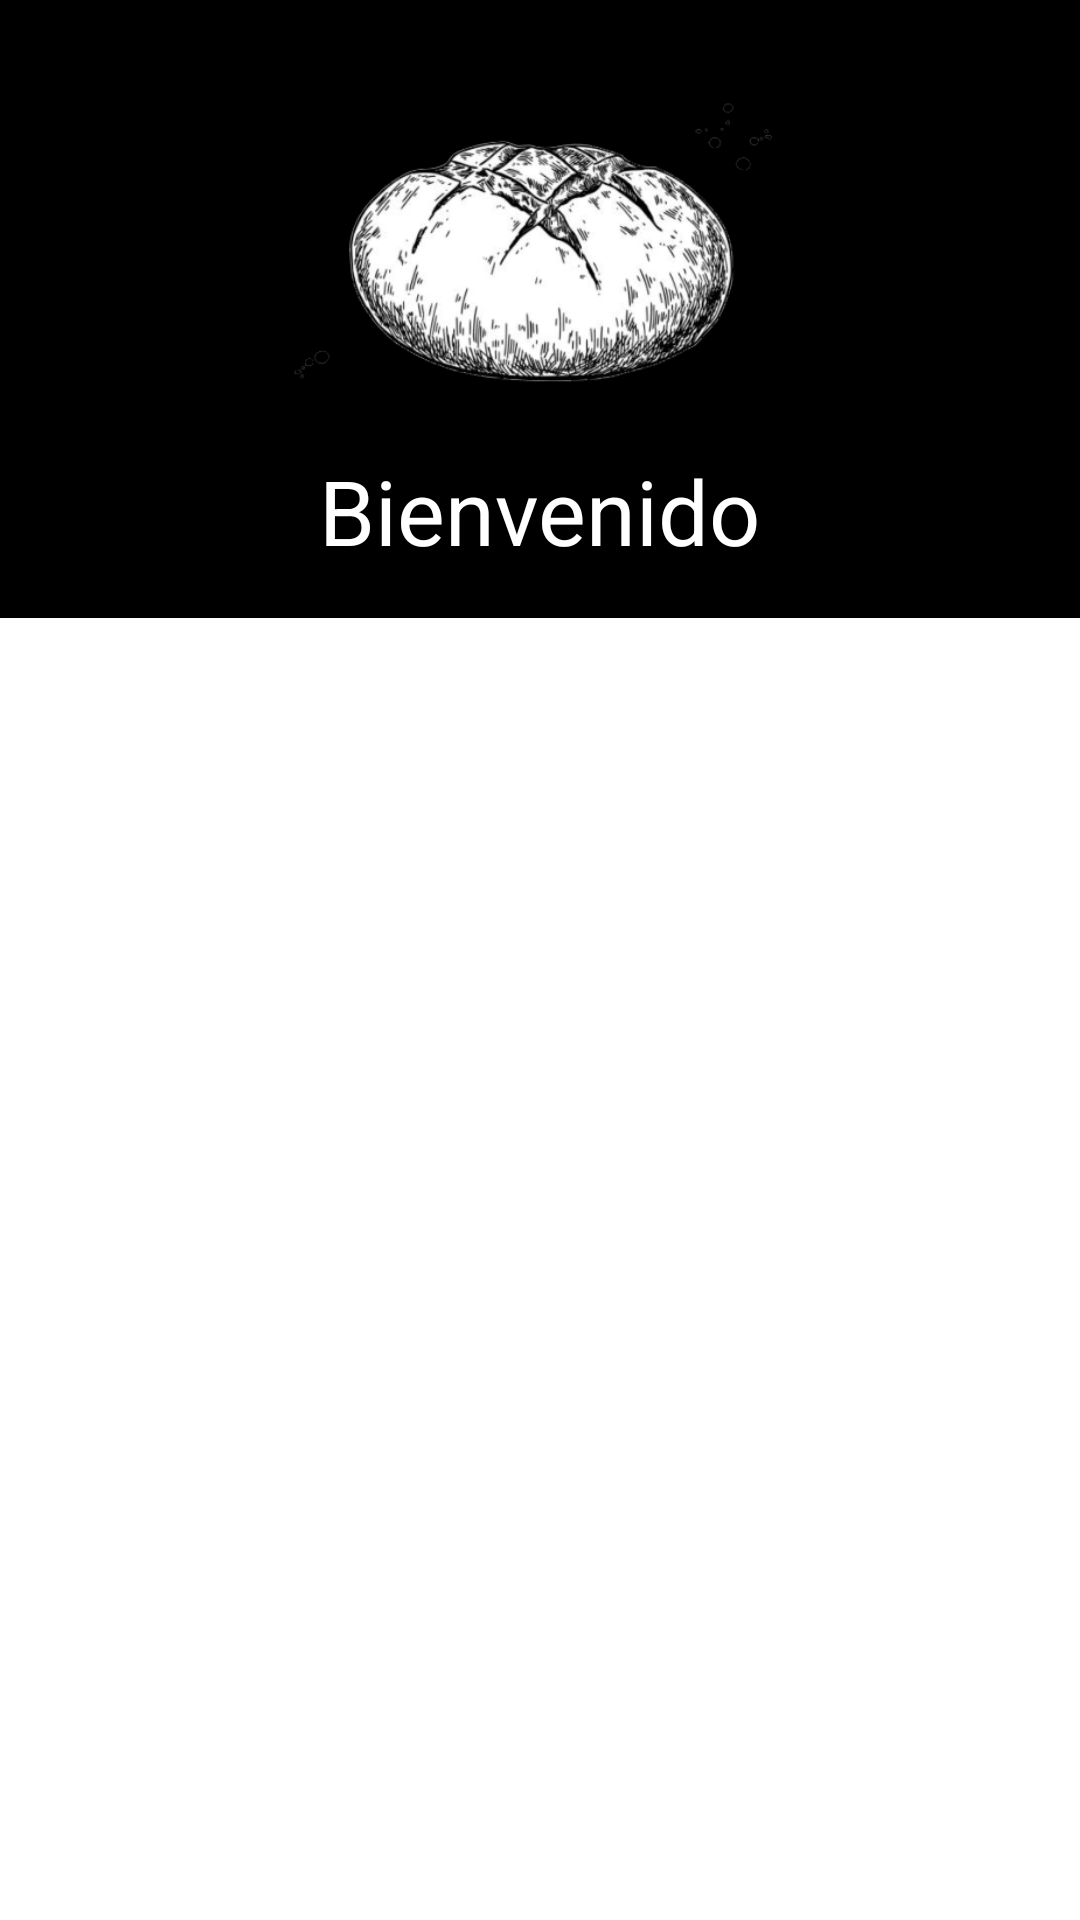

The Android layout XML behind this screen, and the referenced resources:
<!-- AndroidManifest.xml: application theme Theme.RealBreadBeta -->
<!-- res/layout/activity_login.xml -->
<?xml version="1.0" encoding="utf-8"?>
<androidx.constraintlayout.widget.ConstraintLayout xmlns:android="http://schemas.android.com/apk/res/android"
    xmlns:app="http://schemas.android.com/apk/res-auto"
    xmlns:tools="http://schemas.android.com/tools"
    android:layout_width="match_parent"
    android:layout_height="match_parent"
    tools:context=".LoginActivity">

    <ImageView
        android:id="@+id/imageView3"
        android:layout_width="557dp"
        android:layout_height="206dp"
        app:layout_constraintEnd_toEndOf="parent"
        app:layout_constraintHorizontal_bias="0.584"
        app:layout_constraintStart_toStartOf="parent"
        app:layout_constraintTop_toTopOf="parent"
        app:srcCompat="@drawable/layout_bg" />

    <TextView
        android:id="@+id/login_titulo"
        android:layout_width="wrap_content"
        android:layout_height="wrap_content"
        android:text="Bienvenido"
        android:textColor="#FFFFFF"
        android:textSize="30sp"
        app:layout_constraintEnd_toEndOf="parent"
        app:layout_constraintStart_toStartOf="parent"
        app:layout_constraintTop_toBottomOf="@+id/imageView2" />

    <ImageView
        android:id="@+id/imageView2"
        android:layout_width="193dp"
        android:layout_height="140dp"
        android:layout_marginStart="8dp"
        android:layout_marginTop="10dp"
        app:layout_constraintBottom_toTopOf="@+id/login_titulo"
        app:layout_constraintEnd_toEndOf="parent"
        app:layout_constraintStart_toStartOf="parent"
        app:layout_constraintTop_toTopOf="parent"
        app:srcCompat="@drawable/logorealbread" />


    <androidx.viewpager.widget.ViewPager
        android:id="@+id/viewpager2"
        android:layout_width="match_parent"
        android:layout_height="wrap_content"
        app:layout_constraintEnd_toEndOf="parent"
        app:layout_constraintHorizontal_bias="0.0"
        app:layout_constraintStart_toStartOf="parent"
        app:layout_constraintTop_toBottomOf="@+id/tab_layout" />

    <com.google.android.material.tabs.TabLayout
        android:id="@+id/tab_layout"
        android:layout_width="match_parent"
        android:layout_height="wrap_content"
        app:layout_constraintEnd_toEndOf="parent"
        app:layout_constraintStart_toStartOf="parent"
        app:layout_constraintTop_toBottomOf="@+id/imageView3"
        app:tabIconTint="@color/black"
        app:tabIndicatorColor="#000000"
        app:tabTextColor="#000000" />

</androidx.constraintlayout.widget.ConstraintLayout>
<!-- resources referenced by this layout -->
<resources>
  <color name="black">#FF000000</color>
  <!-- drawable layout_bg (drawable) -->
  <?xml version="1.0" encoding="utf-8"?>
  <shape xmlns:android="http://schemas.android.com/apk/res/android">
      <gradient android:startColor="#FF000000"
          android:endColor="#FF000000"
          />
  </shape>
  <!-- drawable logorealbread: png bitmap (drawable, 104597 bytes) -->
  <style name="Theme.RealBreadBeta" parent="Theme.MaterialComponents.DayNight.NoActionBar">
          
          <item name="colorPrimary">@color/yellow_200</item>
          <item name="colorPrimaryVariant">@color/purple_700</item>
          <item name="colorOnPrimary">@color/white</item>
          
          <item name="colorSecondary">@color/teal_200</item>
          <item name="colorSecondaryVariant">@color/teal_700</item>
          <item name="colorOnSecondary">@color/black</item>
          
          <item name="android:statusBarColor" tools:targetApi="l">?attr/colorPrimaryVariant</item>
          
      </style>
  <color name="yellow_200">#CDCD00</color>
  <color name="purple_700">#FF3700B3</color>
  <color name="white">#FFFFFFFF</color>
  <color name="teal_200">#FF03DAC5</color>
  <color name="teal_700">#FF018786</color>
</resources>
